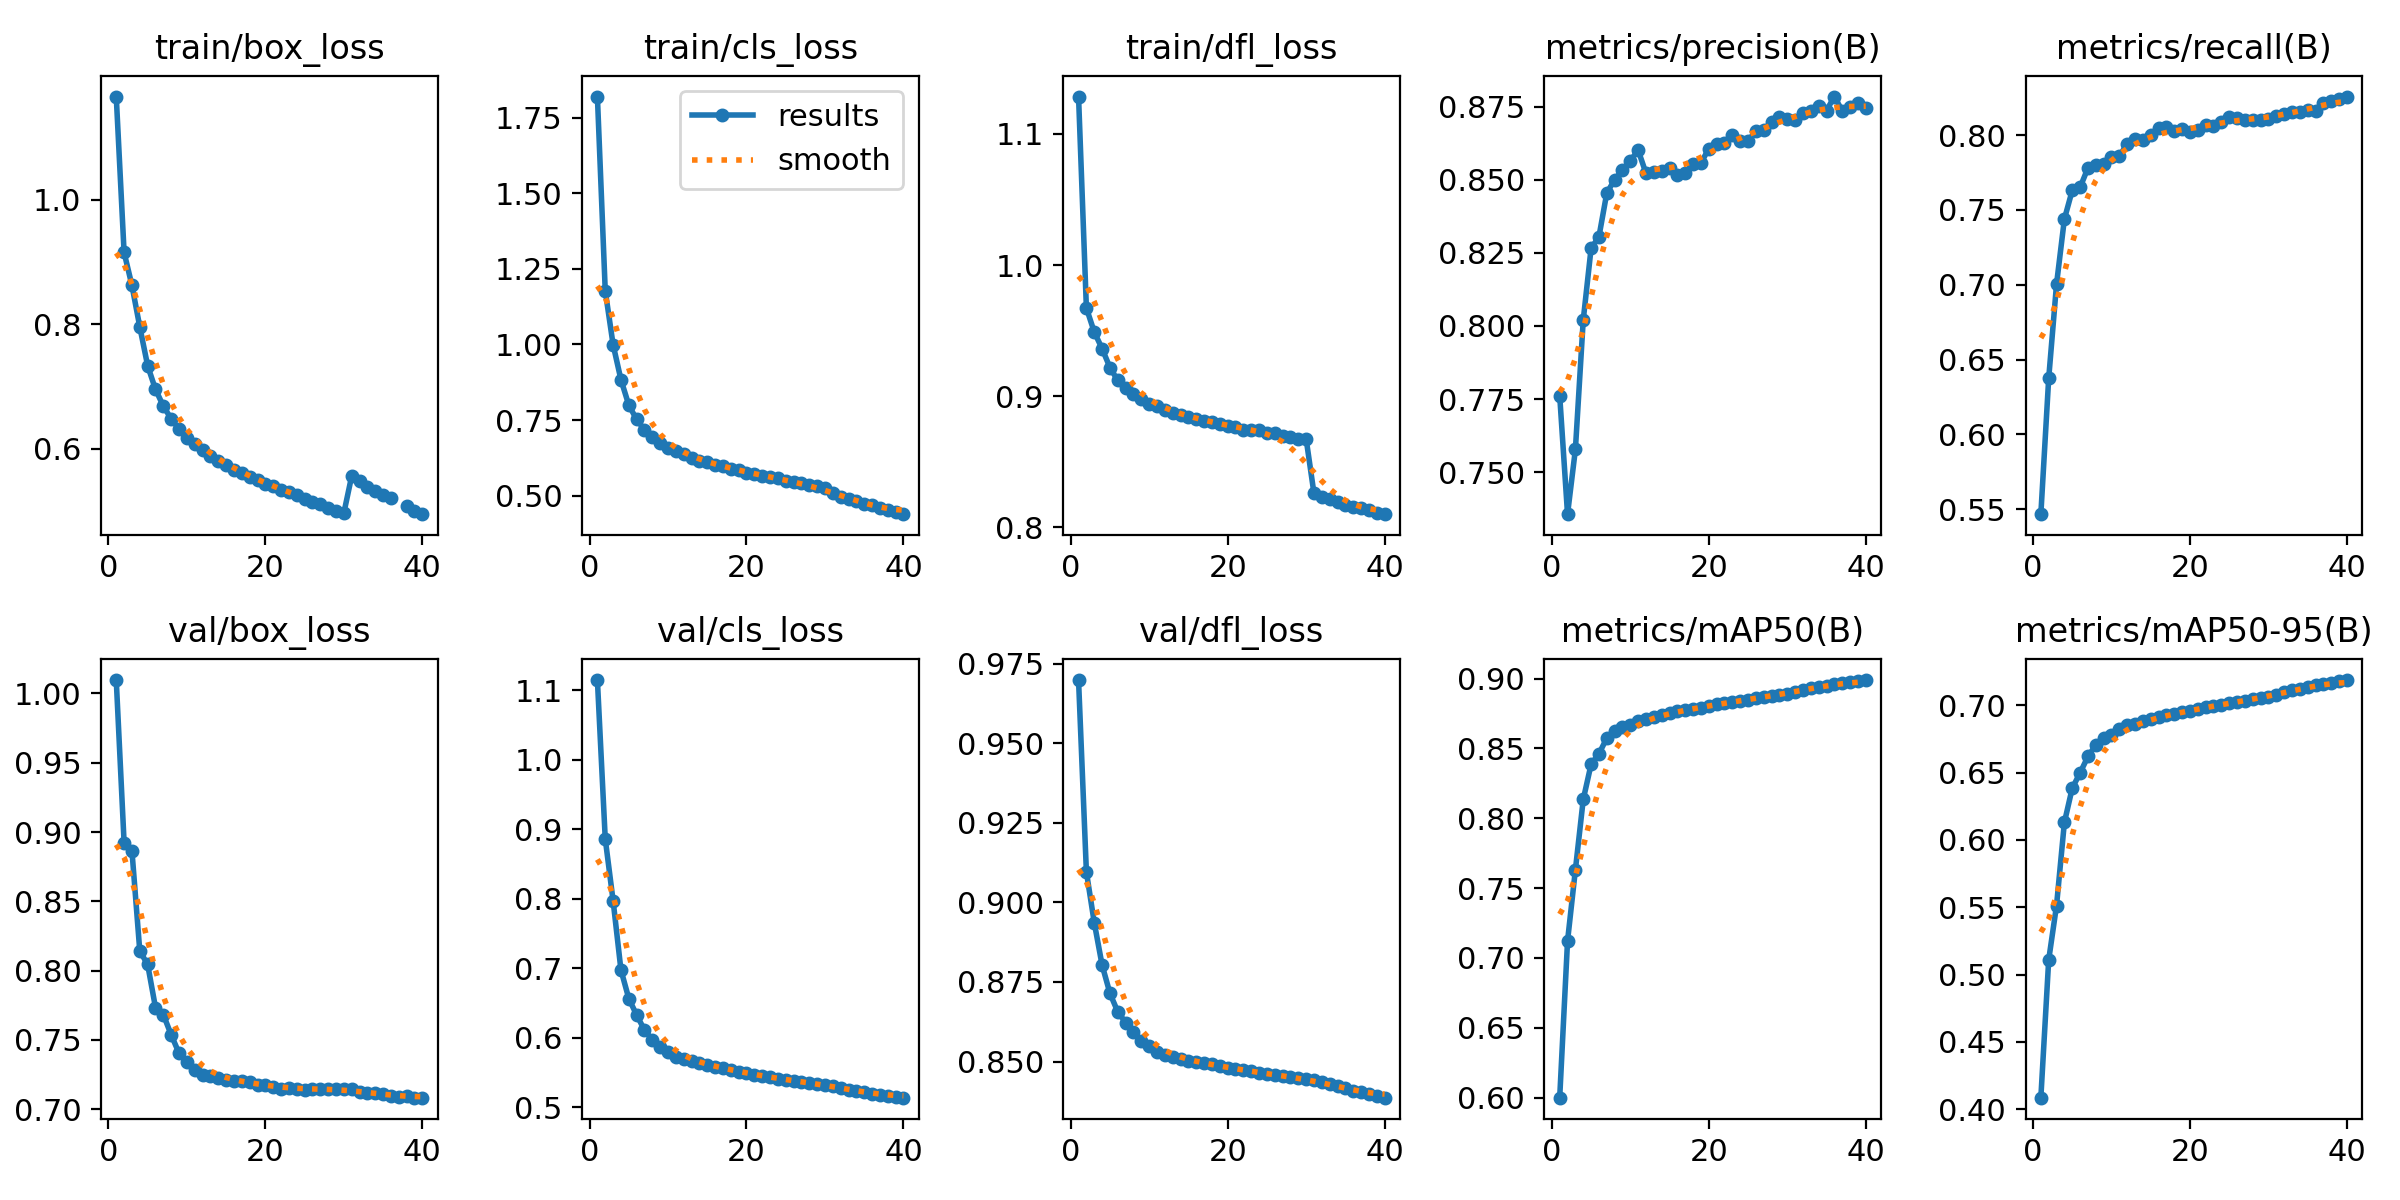

Source data for this figure (header and first rows):
epoch, train/box_loss, train/cls_loss, train/dfl_loss, metrics/precision(B), metrics/recall(B), metrics/mAP50(B), metrics/mAP50-95(B), val/box_loss, val/cls_loss, val/dfl_loss, lr/pg0, lr/pg1, lr/pg2
1, 1.166, 1.82, 1.129, 0.7762, 0.5467, 0.6, 0.4086, 1.01, 1.115, 0.9699, 0.003333, 0.003333, 0.003333
2, 0.9157, 1.177, 0.9673, 0.7357, 0.6374, 0.7121, 0.5109, 0.8924, 0.8862, 0.9096, 0.006501, 0.006501, 0.006501
3, 0.8625, 0.9996, 0.949, 0.7578, 0.7004, 0.7631, 0.5513, 0.8865, 0.7972, 0.8937, 0.009505, 0.009505, 0.009505
4, 0.796, 0.8837, 0.9363, 0.802, 0.7439, 0.8135, 0.613, 0.8141, 0.6975, 0.8803, 0.009258, 0.009258, 0.009258
5, 0.7336, 0.7996, 0.9219, 0.8265, 0.7631, 0.8386, 0.6385, 0.8045, 0.6564, 0.8714, 0.00901, 0.00901, 0.00901
6, 0.6955, 0.7521, 0.912, 0.8305, 0.765, 0.8462, 0.6498, 0.7734, 0.6326, 0.8656, 0.008762, 0.008762, 0.008762
7, 0.6686, 0.718, 0.9059, 0.8454, 0.778, 0.8573, 0.662, 0.7682, 0.611, 0.8623, 0.008515, 0.008515, 0.008515
8, 0.6481, 0.6956, 0.9017, 0.85, 0.7801, 0.8623, 0.6704, 0.7537, 0.5968, 0.8592, 0.008268, 0.008268, 0.008268
9, 0.6316, 0.6749, 0.8979, 0.8534, 0.7808, 0.8652, 0.6756, 0.7404, 0.5872, 0.8565, 0.00802, 0.00802, 0.00802
10, 0.6169, 0.6576, 0.8941, 0.8565, 0.7852, 0.8668, 0.6777, 0.7341, 0.5795, 0.8549, 0.007772, 0.007772, 0.007772
11, 0.6075, 0.6463, 0.8923, 0.86, 0.7857, 0.8693, 0.6821, 0.7281, 0.5726, 0.8531, 0.007525, 0.007525, 0.007525
12, 0.5973, 0.6369, 0.8897, 0.8522, 0.7943, 0.8711, 0.6852, 0.725, 0.569, 0.852, 0.007278, 0.007278, 0.007278
13, 0.5883, 0.6246, 0.8875, 0.8527, 0.7974, 0.8728, 0.6865, 0.7237, 0.5659, 0.8513, 0.00703, 0.00703, 0.00703
14, 0.5798, 0.6153, 0.8855, 0.8529, 0.7968, 0.874, 0.6884, 0.7223, 0.5634, 0.8508, 0.006783, 0.006783, 0.006783
15, 0.5736, 0.6099, 0.8845, 0.8541, 0.7998, 0.8754, 0.6901, 0.7213, 0.5606, 0.8503, 0.006535, 0.006535, 0.006535
16, 0.5666, 0.6024, 0.883, 0.8514, 0.8045, 0.8767, 0.6914, 0.7205, 0.5583, 0.8499, 0.006287, 0.006287, 0.006287
17, 0.5614, 0.5973, 0.8815, 0.8522, 0.8052, 0.8777, 0.6928, 0.7203, 0.556, 0.8495, 0.00604, 0.00604, 0.00604
18, 0.5552, 0.5889, 0.8801, 0.8555, 0.8027, 0.8785, 0.6938, 0.7198, 0.5536, 0.8491, 0.005792, 0.005792, 0.005792
19, 0.5502, 0.5845, 0.8786, 0.8557, 0.8038, 0.8793, 0.695, 0.7178, 0.5511, 0.8485, 0.005545, 0.005545, 0.005545
20, 0.5437, 0.576, 0.8777, 0.8606, 0.8022, 0.8804, 0.6958, 0.7174, 0.5489, 0.8481, 0.005298, 0.005298, 0.005298
21, 0.5394, 0.573, 0.8764, 0.8621, 0.8032, 0.8816, 0.6972, 0.7159, 0.5466, 0.8477, 0.00505, 0.00505, 0.00505
22, 0.5342, 0.5652, 0.8746, 0.8627, 0.8065, 0.8825, 0.6985, 0.7143, 0.5443, 0.8473, 0.004803, 0.004803, 0.004803
23, 0.53, 0.5618, 0.8745, 0.8654, 0.8058, 0.8832, 0.6996, 0.7151, 0.5428, 0.847, 0.004555, 0.004555, 0.004555
24, 0.526, 0.5585, 0.8742, 0.8631, 0.8089, 0.8841, 0.7005, 0.7149, 0.5412, 0.8465, 0.004307, 0.004307, 0.004307
25, 0.5193, 0.5501, 0.872, 0.8633, 0.8121, 0.885, 0.7018, 0.7138, 0.5393, 0.8461, 0.00406, 0.00406, 0.00406
26, 0.5142, 0.5457, 0.872, 0.8666, 0.8112, 0.8862, 0.7025, 0.7148, 0.538, 0.8459, 0.003812, 0.003812, 0.003812
27, 0.5115, 0.5415, 0.8699, 0.867, 0.8104, 0.8867, 0.7036, 0.7143, 0.5365, 0.8454, 0.003565, 0.003565, 0.003565
28, 0.5046, 0.5348, 0.8691, 0.8698, 0.81, 0.8875, 0.7044, 0.7149, 0.5352, 0.8452, 0.003318, 0.003318, 0.003318
29, 0.5005, 0.5304, 0.8676, 0.8716, 0.8098, 0.8883, 0.7052, 0.7147, 0.5335, 0.8449, 0.00307, 0.00307, 0.00307
30, 0.4964, 0.526, 0.8675, 0.8708, 0.8108, 0.8893, 0.7063, 0.7146, 0.5322, 0.8445, 0.002822, 0.002822, 0.002822
31, 0.556, 0.5084, 0.8259, 0.8703, 0.8125, 0.8907, 0.7078, 0.7144, 0.53, 0.8442, 0.002575, 0.002575, 0.002575
32, 0.5477, 0.4972, 0.8235, 0.8727, 0.8141, 0.8918, 0.7096, 0.7123, 0.5273, 0.8435, 0.002328, 0.002328, 0.002328
33, 0.5391, 0.4896, 0.8215, 0.8733, 0.8155, 0.8932, 0.711, 0.712, 0.5253, 0.8428, 0.00208, 0.00208, 0.00208
34, 0.5329, 0.4816, 0.8192, 0.8753, 0.8154, 0.8939, 0.712, 0.7116, 0.5234, 0.8422, 0.001832, 0.001832, 0.001832
35, 0.5257, 0.4726, 0.8169, 0.8736, 0.817, 0.8948, 0.7133, 0.7107, 0.5214, 0.8416, 0.001585, 0.001585, 0.001585
36, 0.5205, 0.4678, 0.8156, 0.8784, 0.8158, 0.8961, 0.7149, 0.7096, 0.5192, 0.8409, 0.001337, 0.001337, 0.001337
37, inf, 0.4596, 0.8146, 0.8736, 0.8215, 0.8971, 0.7161, 0.7088, 0.5175, 0.8403, 0.00109, 0.00109, 0.00109
38, 0.5073, 0.4517, 0.8133, 0.8748, 0.8229, 0.8976, 0.7167, 0.7094, 0.5165, 0.8399, 0.0008425, 0.0008425, 0.0008425
39, 0.5003, 0.4454, 0.8109, 0.8762, 0.8238, 0.8983, 0.718, 0.7084, 0.5148, 0.8392, 0.000595, 0.000595, 0.000595
40, 0.4948, 0.4388, 0.8101, 0.8745, 0.8257, 0.899, 0.7188, 0.7083, 0.5136, 0.8387, 0.0003475, 0.0003475, 0.0003475
